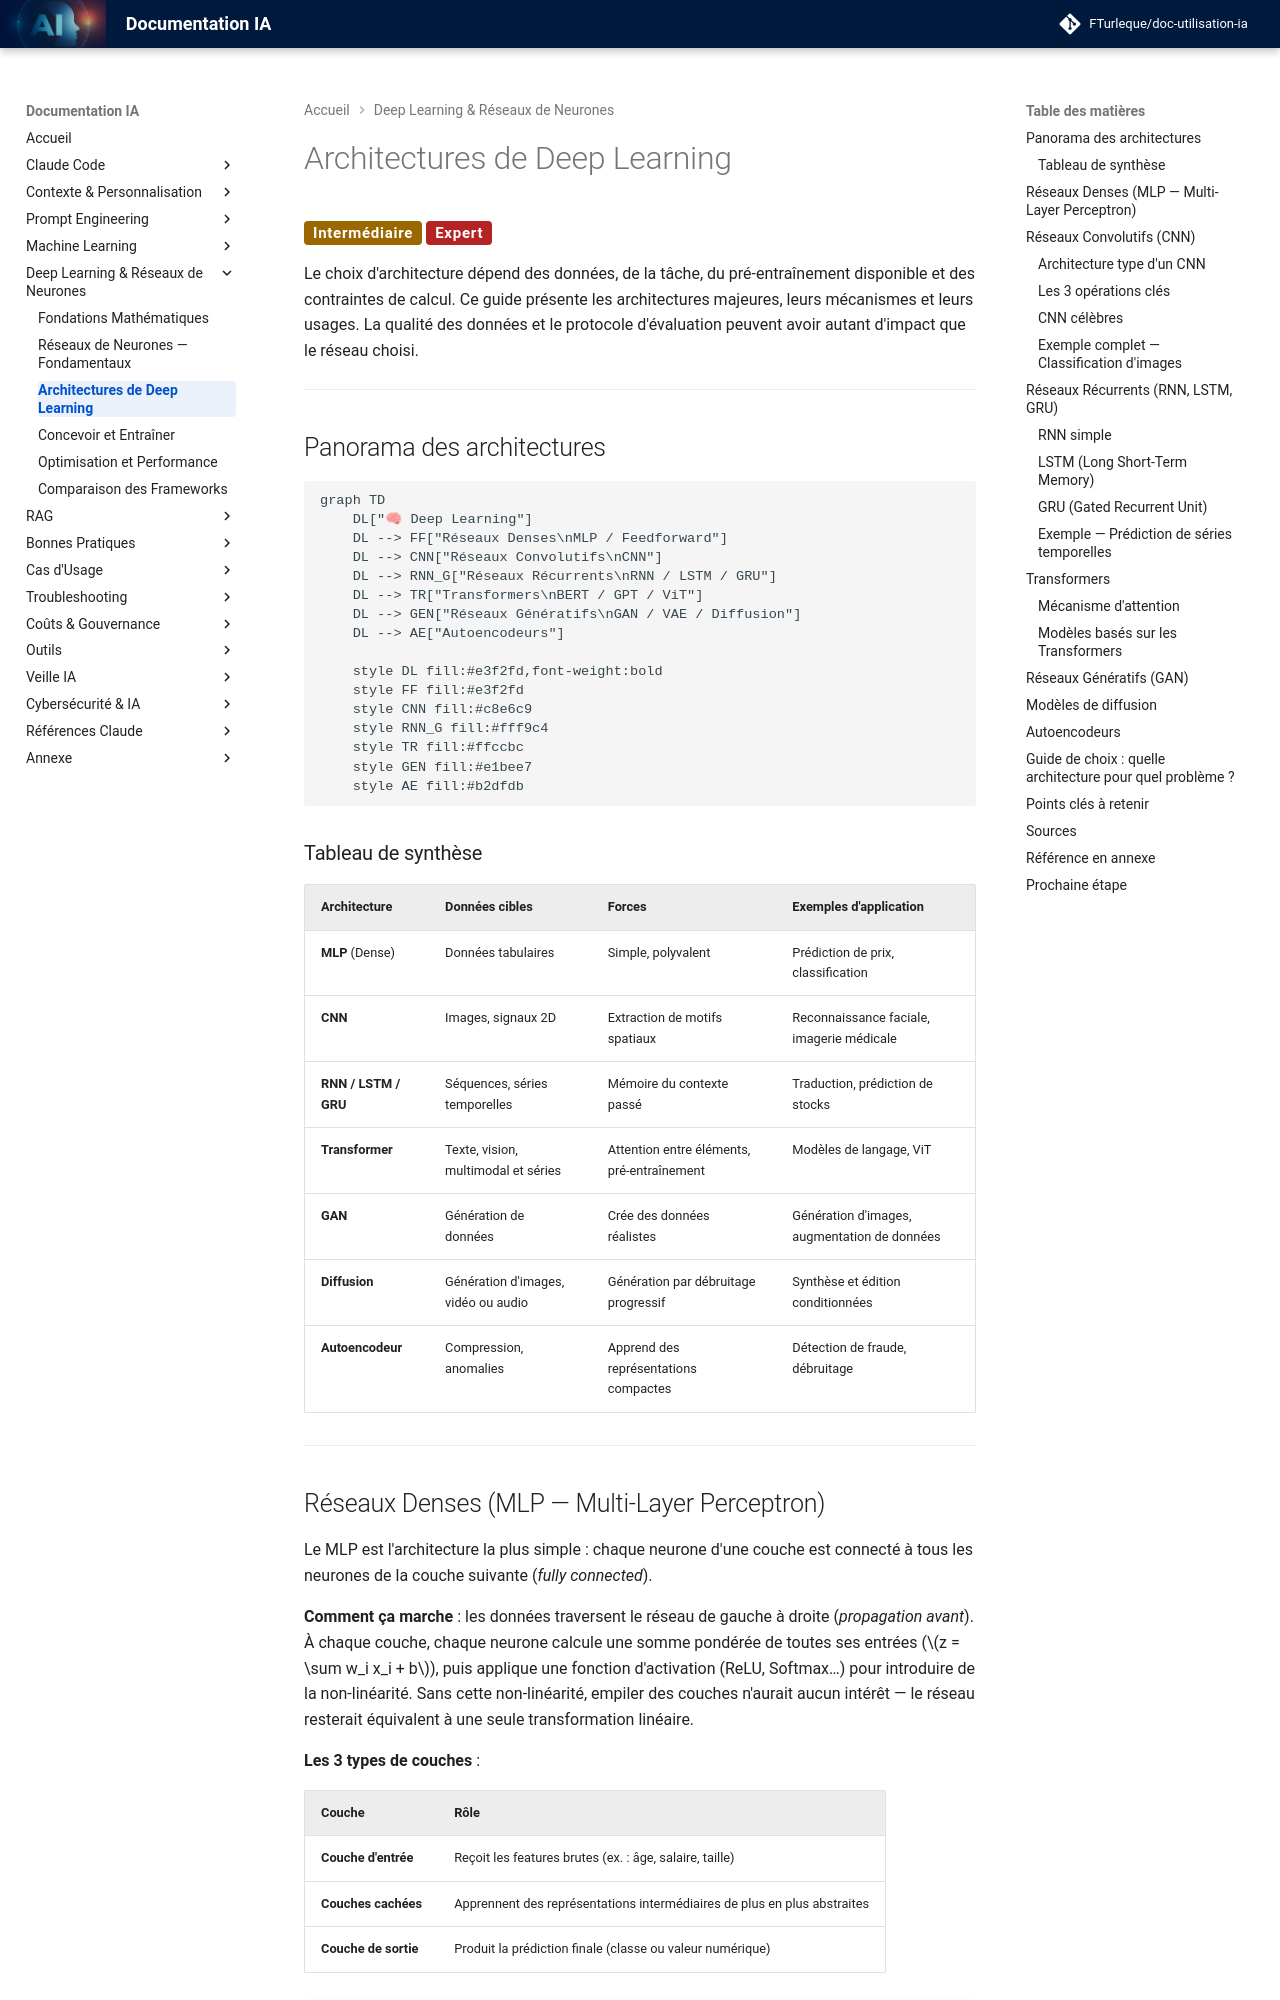

repository: FTurleque/doc-utilisation-ia · page: chapitre-8-deep-learning/architectures-deep-learning/index.html · generator: mkdocs

# Architectures de Deep Learning

<span class="badge-intermediate">Intermédiaire</span> <span class="badge-expert">Expert</span>

Le choix d'architecture dépend des données, de la tâche, du pré-entraînement disponible et des contraintes de calcul. Ce guide présente les architectures majeures, leurs mécanismes et leurs usages. La qualité des données et le protocole d'évaluation peuvent avoir autant d'impact que le réseau choisi.

---

## Panorama des architectures

```mermaid
graph TD
    DL["🧠 Deep Learning"]
    DL --> FF["Réseaux Denses\nMLP / Feedforward"]
    DL --> CNN["Réseaux Convolutifs\nCNN"]
    DL --> RNN_G["Réseaux Récurrents\nRNN / LSTM / GRU"]
    DL --> TR["Transformers\nBERT / GPT / ViT"]
    DL --> GEN["Réseaux Génératifs\nGAN / VAE / Diffusion"]
    DL --> AE["Autoencodeurs"]

    style DL fill:#e3f2fd,font-weight:bold
    style FF fill:#e3f2fd
    style CNN fill:#c8e6c9
    style RNN_G fill:#fff9c4
    style TR fill:#ffccbc
    style GEN fill:#e1bee7
    style AE fill:#b2dfdb
```

### Tableau de synthèse

| Architecture | Données cibles | Forces | Exemples d'application |
|:-------------|:--------------|:-------|:----------------------|
| **MLP** (Dense) | Données tabulaires | Simple, polyvalent | Prédiction de prix, classification |
| **CNN** | Images, signaux 2D | Extraction de motifs spatiaux | Reconnaissance faciale, imagerie médicale |
| **RNN / LSTM / GRU** | Séquences, séries temporelles | Mémoire du contexte passé | Traduction, prédiction de stocks |
| **Transformer** | Texte, vision, multimodal et séries | Attention entre éléments, pré-entraînement | Modèles de langage, ViT |
| **GAN** | Génération de données | Crée des données réalistes | Génération d'images, augmentation de données |
| **Diffusion** | Génération d'images, vidéo ou audio | Génération par débruitage progressif | Synthèse et édition conditionnées |
| **Autoencodeur** | Compression, anomalies | Apprend des représentations compactes | Détection de fraude, débruitage |

---
